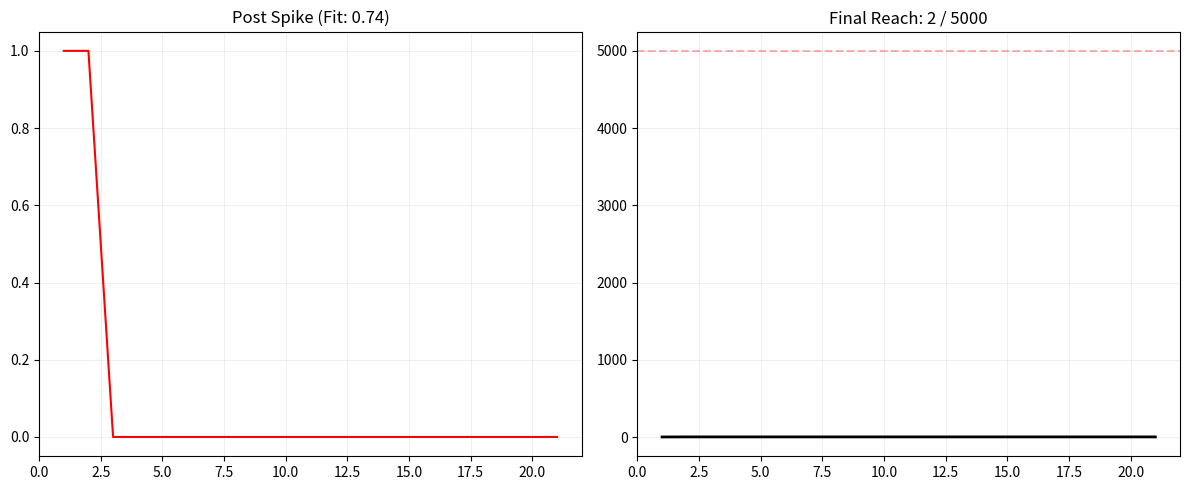

Generate this figure with matplotlib:
import random
import matplotlib.pyplot as plt
import numpy as np

# --- 1. 設定（カオスと残酷な現実の導入） ---
POPULATION = 5000

# 【運命】マーケット・フィット：このネタが世間に受ける素質 (0.3〜1.2)
# これが低いと、どんなインフルエンサーが叫んでも「内輪ノリ」で終わる
MARKET_FIT = random.uniform(0.3, 1.2) 
IMPACT = random.uniform(0.3, 0.7) * MARKET_FIT

# 【格差】しきい値のばらつきを大きくし「超・保守層」を大量生成
THRESHOLD_AVG = random.uniform(0.4, 0.6) 
user_thresholds = np.random.normal(THRESHOLD_AVG, 0.25, POPULATION)
# 【感度】個人の興味も極端に（一部のオタクと、大多数の無関心）
user_interests = np.random.lognormal(0, 0.6, POPULATION) 

INITIAL_DECAY_PERCENT = random.uniform(0.1, 0.2) # 飽きられる速度は速め
BASE_VIEW_RATE = 0.0008 # 基礎露出を極限まで低減（情報の壁）
INITIAL_REVIVAL_PROB = random.uniform(0.005, 0.02) # 再燃は「奇跡」

# 動作変数
DECAY_PERCENT = INITIAL_DECAY_PERCENT
DECAY_MIN = 0.005
REVIVAL_PROB = INITIAL_REVIVAL_PROB
revival_count = 0
influence_boost_timer = 0 
current_impact_multiplier = 1.0
is_frenzy_mode = False

# --- 2. 初期化 ---
freshness = 1.0 
active_users = set()
initial_seed = random.randint(0, POPULATION-1)
active_users.add(initial_seed)

steps, new_posts_history, total_posts_history = [1], [1], [1]
revival_history = []

def get_status_bar(percent, width=20):
    filled = int(width * percent / 100)
    return "[" + "█" * filled + "░" * (width - filled) + "]"

print("\n" + "="*85)
print(f" 💀 トレンドシミュレーター：カオス＆格差版 開始 ".center(85, "="))
print(f" {'[初期運命]':<20} | 適合度:{MARKET_FIT:.2f} | 基礎威力:{IMPACT:.2f} ")
print(f" {'[市場環境]':<20} | 基礎露出:{BASE_VIEW_RATE:.4f} | 初期減衰:{INITIAL_DECAY_PERCENT:.1%} ")
print("="*85 + "\n")

# --- 3. メインループ ---
step = 1
while True:
    step += 1
    new_posts = 0
    
    # 【アルゴリズムの冷遇】直近の活動が少ないと、おすすめから完全に消える「死の谷」
    avg_activity = np.mean(new_posts_history[-5:]) if len(new_posts_history) >= 5 else new_posts_history[-1]
    visibility_penalty = 0.05 if avg_activity < 1.5 else (0.3 if avg_activity < 5 else 1.0)
    
    growth_factor = avg_activity * 0.02
    dynamic_view_rate = min(0.12, BASE_VIEW_RATE * (1 + growth_factor) * visibility_penalty)
    
    # インフルエンサー効果
    if influence_boost_timer > 0:
        influence_boost_timer -= 1
        active_impact = IMPACT * current_impact_multiplier
    else:
        current_impact_multiplier = 1.0
        active_impact = IMPACT
        is_frenzy_mode = False 

    # 拡散判定
    for i in range(POPULATION):
        if i not in active_users:
            if random.random() < (dynamic_view_rate * user_interests[i]):
                luck = random.uniform(-0.12, 0.12) # 運要素を拡大
                if (active_impact * freshness) + luck > user_thresholds[i]:
                    active_users.add(i)
                    new_posts += 1
    
    steps.append(step)
    new_posts_history.append(new_posts)
    total_posts_history.append(len(active_users))

    # --- 4. 再燃イベント（確率は低く、格差は大きく） ---
    revival_occurred = False
    if random.random() < REVIVAL_PROB:
        revival_count += 1
        roll = random.random()
        if is_frenzy_mode: roll += 0.15 # 確変

        if roll > 0.95: # 超強🔥 (SSR: 5%)
            p_label, n_prob, boost, mult, timer, d_cut = "超強🔥", 0.06, 0.85, 3.0, 20, 0.06
            BASE_VIEW_RATE = min(0.04, BASE_VIEW_RATE + 0.015)
            is_frenzy_mode = True
        elif roll > 0.70: # 強 (25%)
            p_label, n_prob, boost, mult, timer, d_cut = "強", 0.04, 0.5, 1.8, 10, 0.025
        elif roll > 0.40: # 並 (30%)
            p_label, n_prob, boost, mult, timer, d_cut = "並", 0.02, 0.25, 1.3, 5, 0.008
        else: # 弱 (40%)
            p_label, n_prob, boost, mult, timer, d_cut = "弱", 0.01, 0.05, 1.1, 2, 0.002
        
        freshness = min(1.0, freshness + boost)
        current_impact_multiplier = mult
        influence_boost_timer = timer
        REVIVAL_PROB = n_prob
        DECAY_PERCENT = max(DECAY_MIN, DECAY_PERCENT - d_cut)
        revival_history.append({"step": step, "power": p_label, "mult": mult, "reach": len(active_users)})
        revival_occurred = True

    # 自然減衰
    freshness *= (1.0 - DECAY_PERCENT)
    reach_p = (len(active_users) / POPULATION) * 100
    
    # ライブログ（10ステップごと、または再燃時のみ表示して高速化）
    if step % 10 == 0 or revival_occurred or step == 2:
        status = "🔥" if is_frenzy_mode else ("💀" if visibility_penalty < 1.0 else "  ")
        b_msg = f" [x{current_impact_multiplier:.1f}]" if current_impact_multiplier > 1.0 else f" [減衰:{DECAY_PERCENT:.1%}]"
        print(f"Step {step:4} {status} | {get_status_bar(reach_p)} {reach_p:5.1f}% | 新規:+{new_posts:3} | 合計:{len(active_users):4}人{b_msg}")
        if revival_occurred:
            print(f"  ┗━━ ★【再燃】: {p_label} (威力x{mult:.1f} / 飽きられにくさ改善!)")

    # --- 5. 終了判定（シビアな現実） ---
    if len(active_users) >= POPULATION:
        print("\n" + "👑 神話：5000人（全人口）到達！ ".center(85, "-"))
        break
    
    # 勢いが死んだら即終了。ブースト中でも鮮度が低すぎれば終了。
    if step > 20 and influence_boost_timer == 0:
        if freshness < 0.08 or (new_posts == 0 and step > 100): 
            print("\n" + f"⌛ 沈静化：最終到達 {len(active_users)}人 ({reach_p:.1f}%) / Step {step} で終了。 ".center(85, "-"))
            break
    if step > 5000: break

# --- 6. 最終結果グラフ ---
plt.figure(figsize=(12, 5))
plt.subplot(1, 2, 1)
plt.plot(steps, new_posts_history, color='red', label='Momentum')
plt.title(f"Post Spike (Fit: {MARKET_FIT:.2f})")
plt.grid(True, alpha=0.2)

plt.subplot(1, 2, 2)
plt.plot(steps, total_posts_history, color='black', linewidth=2, label='Reach')
plt.axhline(y=POPULATION, color='red', linestyle='--', alpha=0.3)
plt.title(f"Final Reach: {len(active_users)} / 5000")
plt.grid(True, alpha=0.2)

plt.tight_layout()
plt.show()
